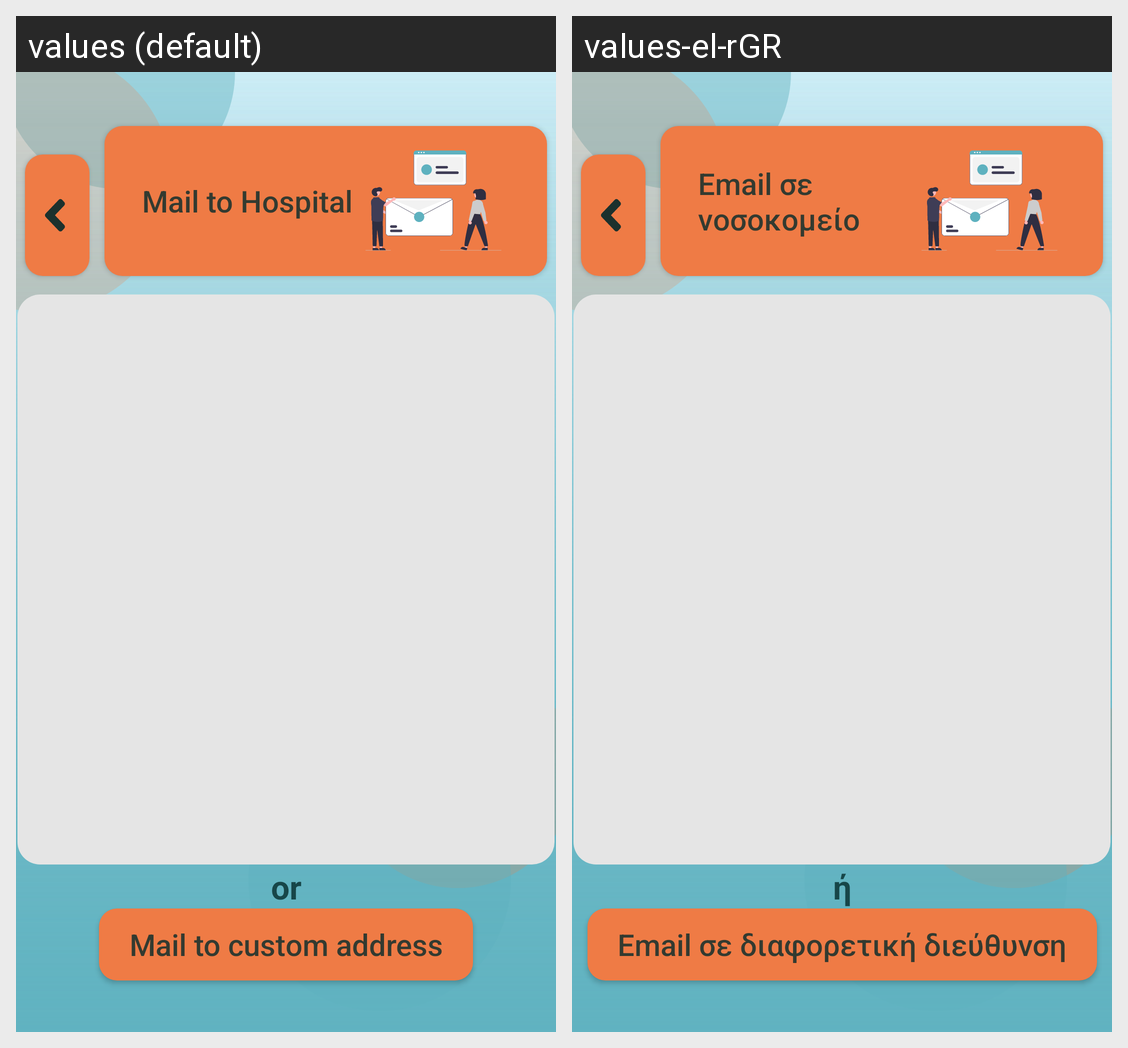

This grid shows one Android layout under two languages. Give, for every string resource on the screen, its name, the default text and each shown locale's text.
Android screen res/layout/mail_fragment.xml rendered under 2 locales, left to right: values (default), values-el-rGR. Device: Nexus 5 (rendered at 1080×1920; each locale shown at half size, 540×960, under a caption strip naming it); theme splash_screen.
Strings drawn on this screen, with the default value and each locale's value (text and hints the layout hard-codes, and strings that could not be matched under every locale, appear in the picture but are not listed):

mail_to_hospital
  values: Mail to Hospital
  values-el-rGR: Email σε νοσοκομείο

or
  values: or
  values-el-rGR: ή

mail_to_custom_address
  values: Mail to custom address
  values-el-rGR: Email σε διαφορετική διεύθυνση
